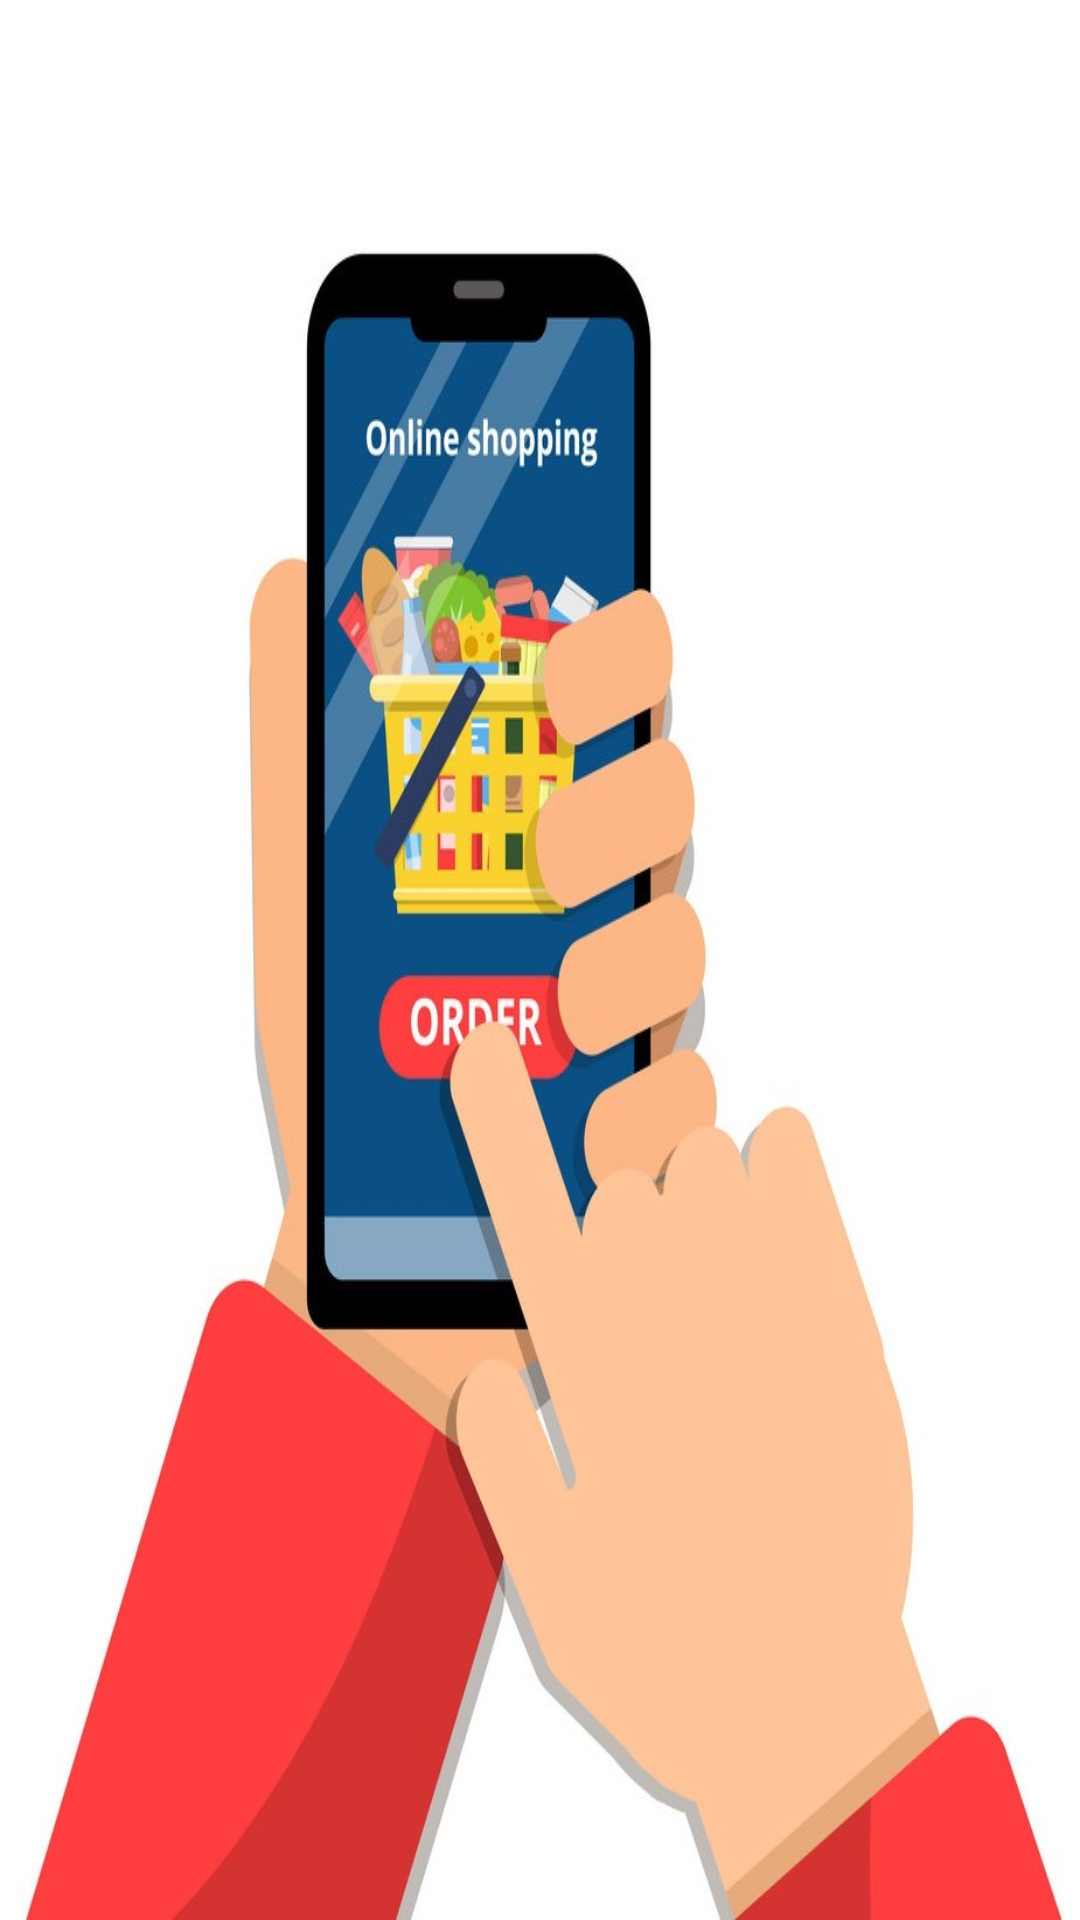

Layout XML and referenced resources for this Android screen:
<!-- AndroidManifest.xml: application theme Theme.ManagaStore -->
<!-- res/layout/activity_main.xml -->
<?xml version="1.0" encoding="utf-8"?>
<androidx.constraintlayout.widget.ConstraintLayout xmlns:android="http://schemas.android.com/apk/res/android"
    xmlns:app="http://schemas.android.com/apk/res-auto"
    xmlns:tools="http://schemas.android.com/tools"
    android:layout_width="match_parent"
    android:layout_height="match_parent"
    tools:context=".MainActivity"
    android:background="@drawable/bglogin">

</androidx.constraintlayout.widget.ConstraintLayout>
<!-- resources referenced by this layout -->
<resources>
  <!-- drawable bglogin: jpg bitmap (drawable, 104121 bytes) -->
  <style name="Theme.ManagaStore" parent="Theme.MaterialComponents.DayNight.DarkActionBar">
          
          <item name="colorPrimary">@color/purple_500</item>
          <item name="colorPrimaryVariant">@color/purple_700</item>
          <item name="colorOnPrimary">@color/white</item>
          
          <item name="colorSecondary">@color/teal_200</item>
          <item name="colorSecondaryVariant">@color/teal_700</item>
          <item name="colorOnSecondary">@color/black</item>
          
          <item name="android:statusBarColor" tools:targetApi="l">?attr/colorPrimaryVariant</item>
          
      </style>
  <!-- not gathered from this repository: default colours our renderer supplied (Android Studio template values) -->
  <color name="purple_500">#FF6200EE</color>
  <color name="purple_700">#FF3700B3</color>
  <color name="teal_200">#FF03DAC5</color>
  <color name="teal_700">#FF018786</color>
  <color name="black">#FF000000</color>
  <color name="white">#FFFFFFFF</color>
</resources>
